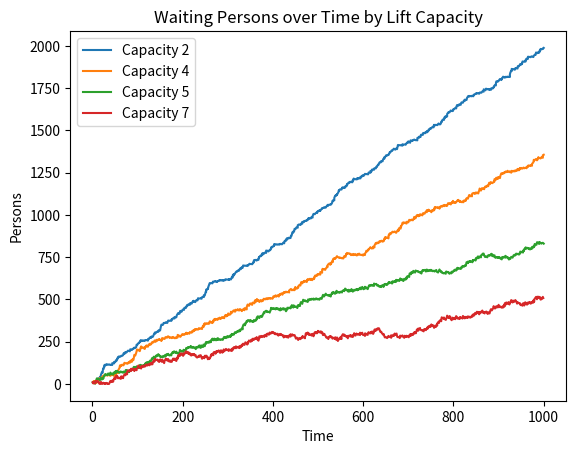

Write the Python code that produced this figure.
import random
import pandas as pd
import matplotlib.pyplot as plt

class Floor:
      def __init__(self, maxEvents, maxTime, elevatorCapacity, simTime, persons, event, consolePrint):
            self.maxEvents = maxEvents
            self.maxTime = maxTime
            self.elevatorCapacity = elevatorCapacity
            self.simTime = simTime
            self.persons = persons
            self.event = event
            self.calendar = None
            self.consolePrint = consolePrint

      def Calendar(self, mode, time, event):
            if mode == 'CAL_INIT':
                  self.calendar = [[-1, -1] for _ in range(self.maxEvents)]
                  return 1
            
            if mode == 'CAL_PRINT':
                  print('\nCalendar:')
                  for index in range(self.maxEvents):
                        if self.calendar[index][1] == -1:
                              print('time:' + str(self.calendar[index - 2][0]) + '  event: ' + str(self.calendar[index - 2][1]))
                              print('time:' + str(self.calendar[index - 1][0]) + '  event: ' + str(self.calendar[index - 1][1]))
                              break
                  print('==')
                  return 1
        
            if mode == 'CAL_SCHEDULE':
                  for index in range(self.maxEvents):
                        if index == self.maxEvents:
                              print('Calendar overflow')
                              return
                        if self.calendar[index][0] == -1:
                              self.calendar[index][0] = time
                              self.calendar[index][1] = event
                              break
                  self.calendar.sort(key = lambda x: (x[0] == -1, x[0]))
                  return 1
        
            if mode == 'CAL_TIME':
                  for index in range(self.maxEvents):
                        if self.calendar[index][0] == -1:
                              return self.calendar[index -2][0]
                  
            if mode == 'CAL_EVENT':
                  for index in range(self.maxEvents):
                        if self.calendar[index][1] == -1:
                              return self.calendar[index -2][1]
                  
            return -1
      
      def Event_1(self, minPeopleCome, maxPeopleCome):
            came = random.randint(minPeopleCome, maxPeopleCome)
            self.persons = self.persons + came
            if self.consolePrint: print('Persons came: ' + str(came) + ', waiting persons: ' + str(self.persons))
            self.Calendar('CAL_SCHEDULE', self.simTime + random.randint(1,5), 1)
            return
    
      def Event_2(self, capacity):
            if self.persons == 0:
                  if self.consolePrint: print('Lift is waiting')
                  pass
            else:
                  self.persons = self.persons - capacity
                  if self.persons < 0: self.persons = 0
                  if self.consolePrint: print('Lift is left, waiting persons: ' + str(self.persons))
            self.Calendar('CAL_SCHEDULE', self.simTime + random.randint(1,5), 2)
            return
    
      def PrintCalendar(self):
            for i, pair in enumerate(self.calendar):
                  print(f"Index {i}: Value at [0] = {pair[0]}, Value at [1] = {pair[1]}")
    

if __name__ == "__main__":
      data = pd.DataFrame(columns=['Capacity', 'Time', 'Persons'])

      # TODO easy settings
      maxValue = 999
      printing = False
      liftFloor1Cap = [2,4,5,7]
      # TODO end

      floor1 = Floor(maxEvents=maxValue, maxTime=maxValue, elevatorCapacity=liftFloor1Cap, simTime=0, persons=0, event=0, consolePrint=printing)

      for capacity in floor1.elevatorCapacity:
            print(f'Simulation start for capacity: {capacity} \n')

            floor1.Calendar('CAL_INIT', 0,0)
            floor1.Calendar('CAL_SCHEDULE', 1, 1)
            floor1.Calendar('CAL_SCHEDULE', 2, 2)

            while floor1.simTime < floor1.maxTime:

                  if floor1.consolePrint: floor1.Calendar('CAL_PRINT', 0, 0)
                  floor1.event = floor1.Calendar('CAL_EVENT', 0, 0)
                  floor1.simTime = floor1.Calendar('CAL_TIME', 0, 0)

                  if floor1.consolePrint: print('                 Time: ' + str(floor1.simTime) + '  Event: ' + str(floor1.event) + '  ', end='')

                  if floor1.event == 1: floor1.Event_1(minPeopleCome=1,maxPeopleCome=15)
                  if floor1.event == 2: floor1.Event_2(capacity=capacity)

                  data.loc[len(data)] = [capacity, floor1.simTime, floor1.persons]

            floor1.simTime = 0
            floor1.persons = 0

            if floor1.consolePrint: 
                  print(f'\nCalendar for the floor 1')
                  floor1.PrintCalendar()

      print('Simulation finished')

      for capacity, group in data.groupby('Capacity'):
            plt.plot(group['Time'], group['Persons'], label=f'Capacity {capacity}')

      plt.xlabel('Time')
      plt.ylabel('Persons')
      plt.title('Waiting Persons over Time by Lift Capacity')
      plt.legend()
      plt.show()